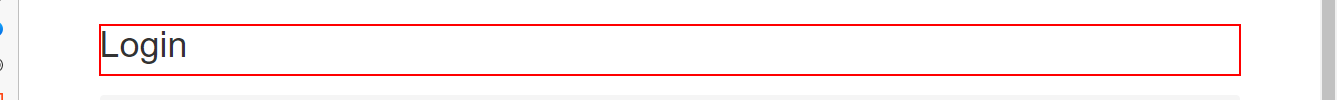
Task: Robotic Enterprise Framework
Workflow: SHA1Online_Open

Step 1: find 'SHA1 and other hash functions online generator' in window 'SHA1 online' (msedge.exe)
